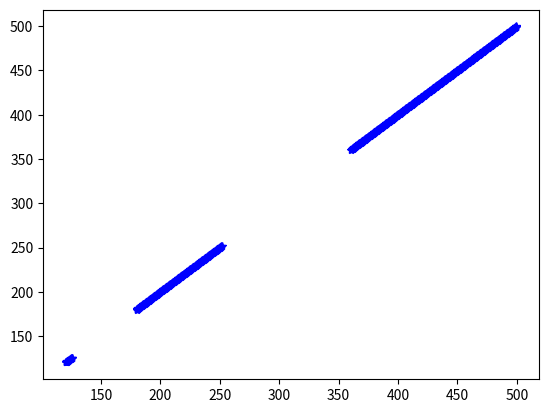

This figure's Python source:
import matplotlib.pyplot as plt

initial_dist = 100
flash_dist = 30
increment = 0.1

timeDelta = 0.5

speed = 34.4
matches = []

pos = initial_dist
steps = [initial_dist]


while pos > 0:
	pos -= speed/2
	steps.append(pos)
print(steps)
speed = 30


while speed < 500/3.6 :
	steps = [initial_dist]
	pos = initial_dist
	while pos > 0:
		pos -= 2*speed*timeDelta
		if pos < 30 and pos > 0 :
			speed += increment
			pos = -1
			continue
		steps.append(pos)
		if pos < 0 :
			matches.append((speed, steps))
	
	speed += increment

vitesses = [match[0]*3.6 for match in matches]

print(matches)
#print([match[0]*3.6 for match in matches])
plt.plot(vitesses, vitesses, 'b*')
plt.show()